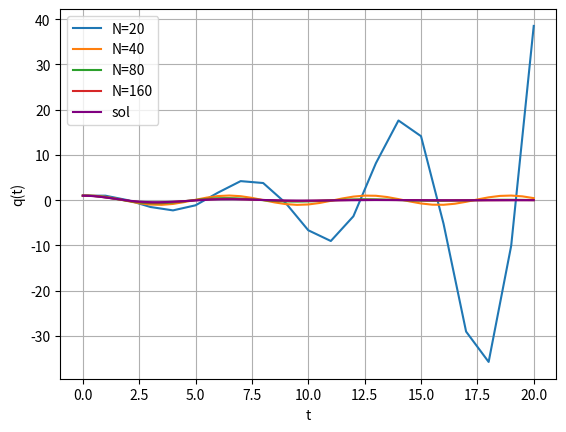

Source code (Python):
#
#y' = [dq/dt, di/dt]
#
#F(t,Y) = [i, -(Ri/L) - (1/CL)q]
import numpy as np
import matplotlib.pyplot as plt
from scipy import integrate

#man ser att för N=20 förstärks och resten förminskas


def euler_system_forward_h(F, t0, tend, U0, h):
    
    """ 
    Implements Euler's method forward for a system of ODEs.
    
    Parameters:
        F       : function(t, U) → dU/dt (returns numpy array)
        t0      : initial time
        tend    : Final time
        U0      : initial state (numpy array)
        h       : step size
    
    Returns:
        t_values : numpy array of time points
        y_values : numpy array of state values (n_steps+1 x len(y0))
    """
    
    
    n_steps = int(np.abs(tend-t0)/h)
    t_values = np.zeros(n_steps+1)
    y_values = np.zeros((n_steps+1, len(U0)))
    #print(y_values)
    t_values[0] = t0
    y_values[0] = U0

    for i in range(n_steps):
        y_values[i+1] = y_values[i] + h * F(t_values[i], y_values[i])
        t_values[i+1] = t_values[i] + h

    return t_values, y_values



def F(t, Y, L = 2, C = 0.5, R = 1):
    return np.array([Y[1], -(R*Y[1]/L) - (1/(C*L))*Y[0]])

a, b= 0, 20
N = [20, 40, 80, 160]
U0 = [1,0]

for n in N:
    h = (b - a) / n
    t, Y = euler_system_forward_h(F, a, b, U0, h)
    print(Y)
    plt.plot(t, Y[:,0], label=f"N={n}")#vilken av q eller i som ska plottas?

sol = integrate.solve_ivp(F, [a,b], U0, method='RK45', t_eval=np.linspace(a,b,1000))
#print(sol.y)
plt.plot(sol.t, sol.y[0], color = "purple", label="sol")#sol.y[0] = q(t)

plt.xlabel("t")
plt.ylabel("q(t)")
plt.legend()
plt.grid(True)
plt.show()